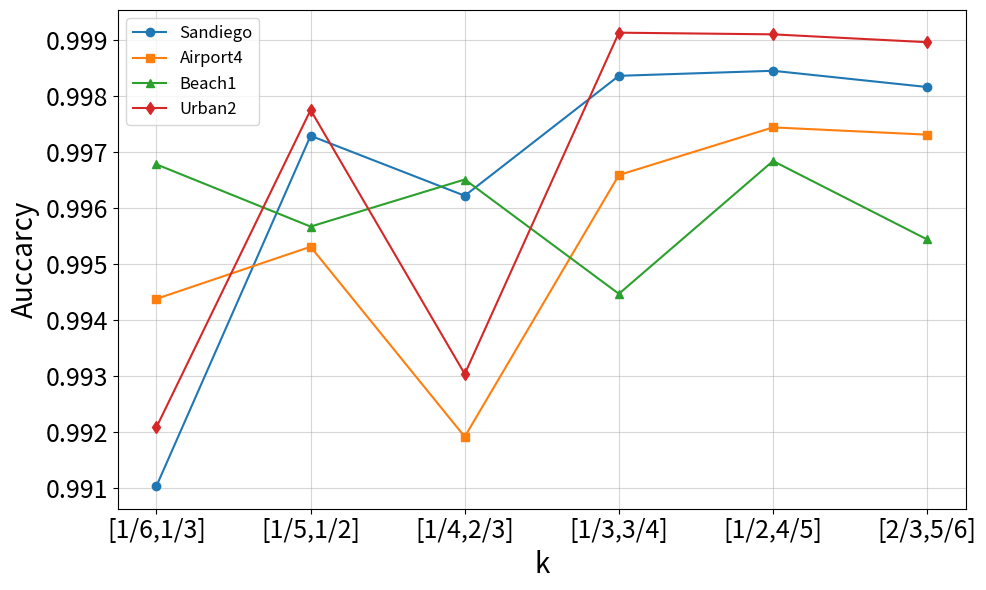

Write Python code to recreate this figure.
import matplotlib.pyplot as plt

# 数据准备
x_labels = ["[1/6,1/3]", "[1/5,1/2]", "[1/4,2/3]", "[1/3,3/4]", "[1/2,4/5]", "[2/3,5/6]"]
x = range(len(x_labels))  # 数值型横坐标

# 各数据集的值
sandiego = [0.99104, 0.99729, 0.99622, 0.99836, 0.99845, 0.99816]
airport4 = [0.99438, 0.99531, 0.99192, 0.99659, 0.99744, 0.99731]
beach1 = [0.99678, 0.99567, 0.99651, 0.99447, 0.99684, 0.99544]
urban2 = [0.99209, 0.99775, 0.99304, 0.99913, 0.9991, 0.99896]

# 绘图
# 更新图表，增加纵坐标范围，放大字体
# 更新横坐标为水平显示
plt.figure(figsize=(10, 6))

# 绘制数据
plt.plot(x, sandiego, marker='o', label='Sandiego')
plt.plot(x, airport4, marker='s', label='Airport4')
plt.plot(x, beach1, marker='^', label='Beach1')
plt.plot(x, urban2, marker='d', label='Urban2')

# 设置图表
plt.xticks(x, x_labels, fontsize=18)  # 横坐标水平显示，调整字体大小
plt.yticks(fontsize=18)  # 纵坐标字体
plt.xlabel("k", fontsize=20)  # 放大横坐标标签字体
plt.ylabel("Auccarcy", fontsize=20)  # 放大纵坐标标签字体
#plt.title("Comparison of Different Datasets", fontsize=16)  # 放大标题字体
plt.legend(fontsize=12)  # 放大图例字体
plt.grid(alpha=0.5)
plt.tight_layout()

# 显示更新后的图表
plt.show()